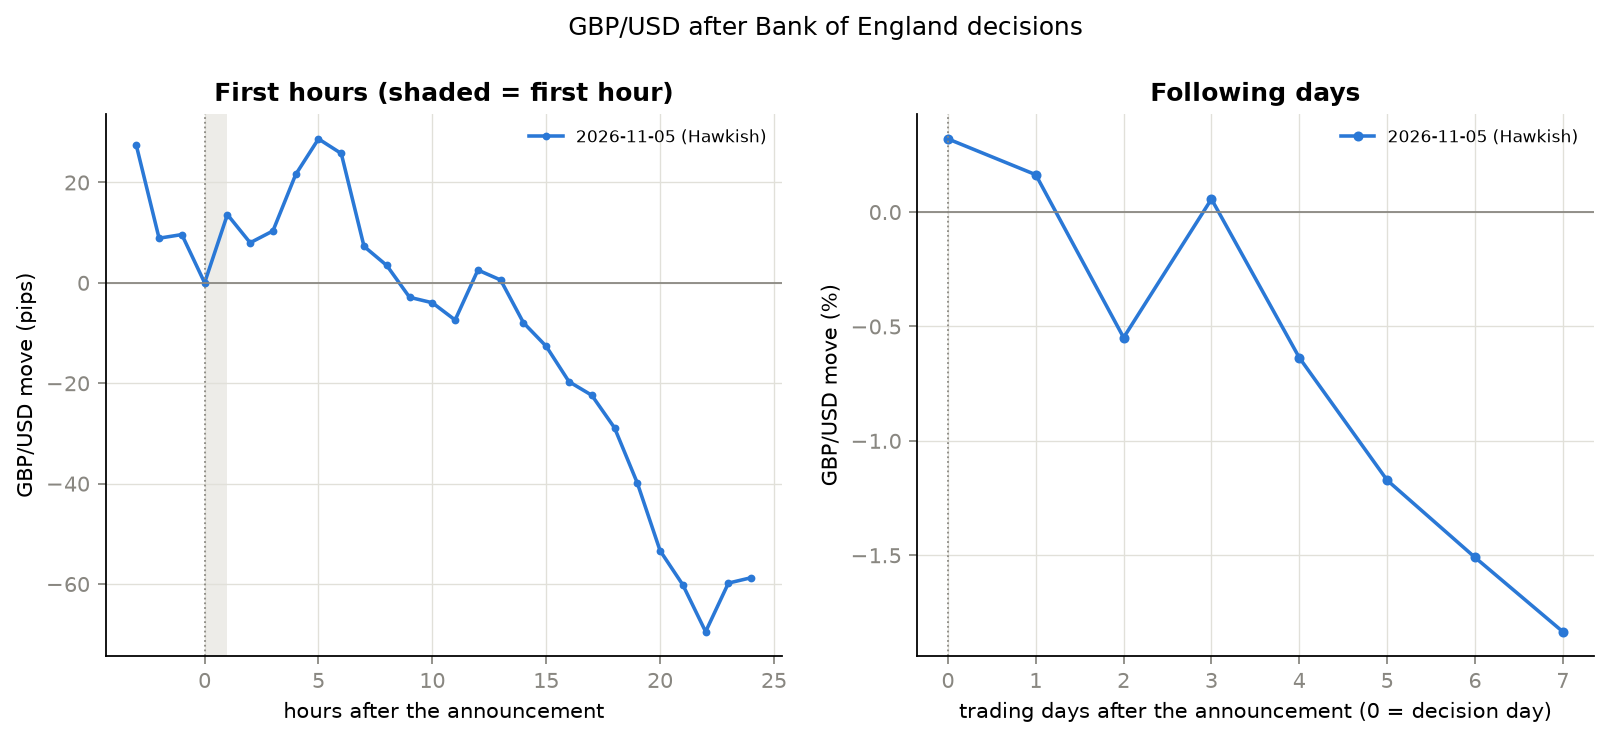

Source data for this figure (header and first rows):
date, decision, stance, 1st hour (pips), day 0 %, day 1 %, day 3 %, day 5 %, day 10 %
2026-11-05, raise 4.00%, Hawkish, 13.59, 0.3194, 0.1628, 0.05644, -1.172, 
